Photos from the image-classification dataset "images" in the GitHub repository dontlikejs/data. Its 3 classes are: moderate fog, thick fog, thin fog.

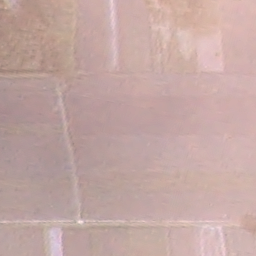
Label: moderate fog

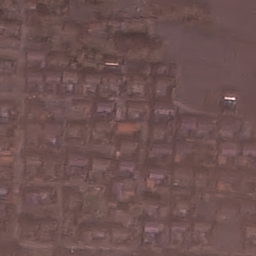
Label: thin fog

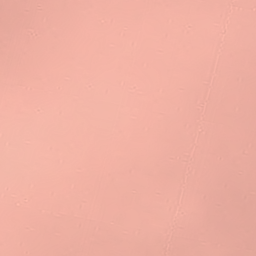
Label: thick fog

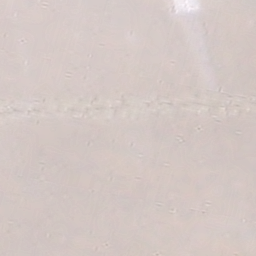
Label: thick fog

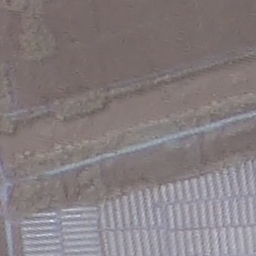
Label: thin fog

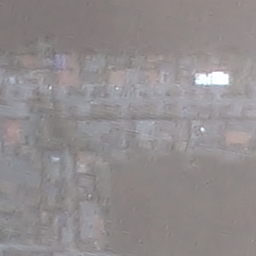
Label: moderate fog
